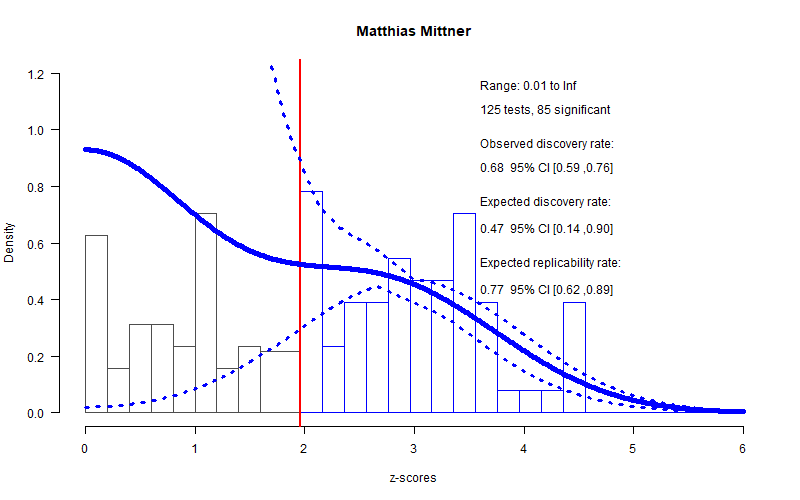

The data file committed next to this chart (first rows):
filename, error, reported_p, real_p
./Papers/Matthias Mittner/Increasing pro…, BF(10)=3.55; tau(190)=0.131; p=0.008, 0.008, 0.8959
./Papers/Matthias Mittner/Increasing pro…, BF(10)=554.09; tau(190)=0.203; p<0.001, 0.001, 0.8394
./Papers/Matthias Mittner/Increasing pro…, BF(10)=3639.73; tau(190)=0.224; p<0.001, 0.001, 0.823
./Papers/Matthias Mittner/Increasing pro…, BF(10)=10.99; tau(190)=0.150; p=0.004, 0.004, 0.8809
